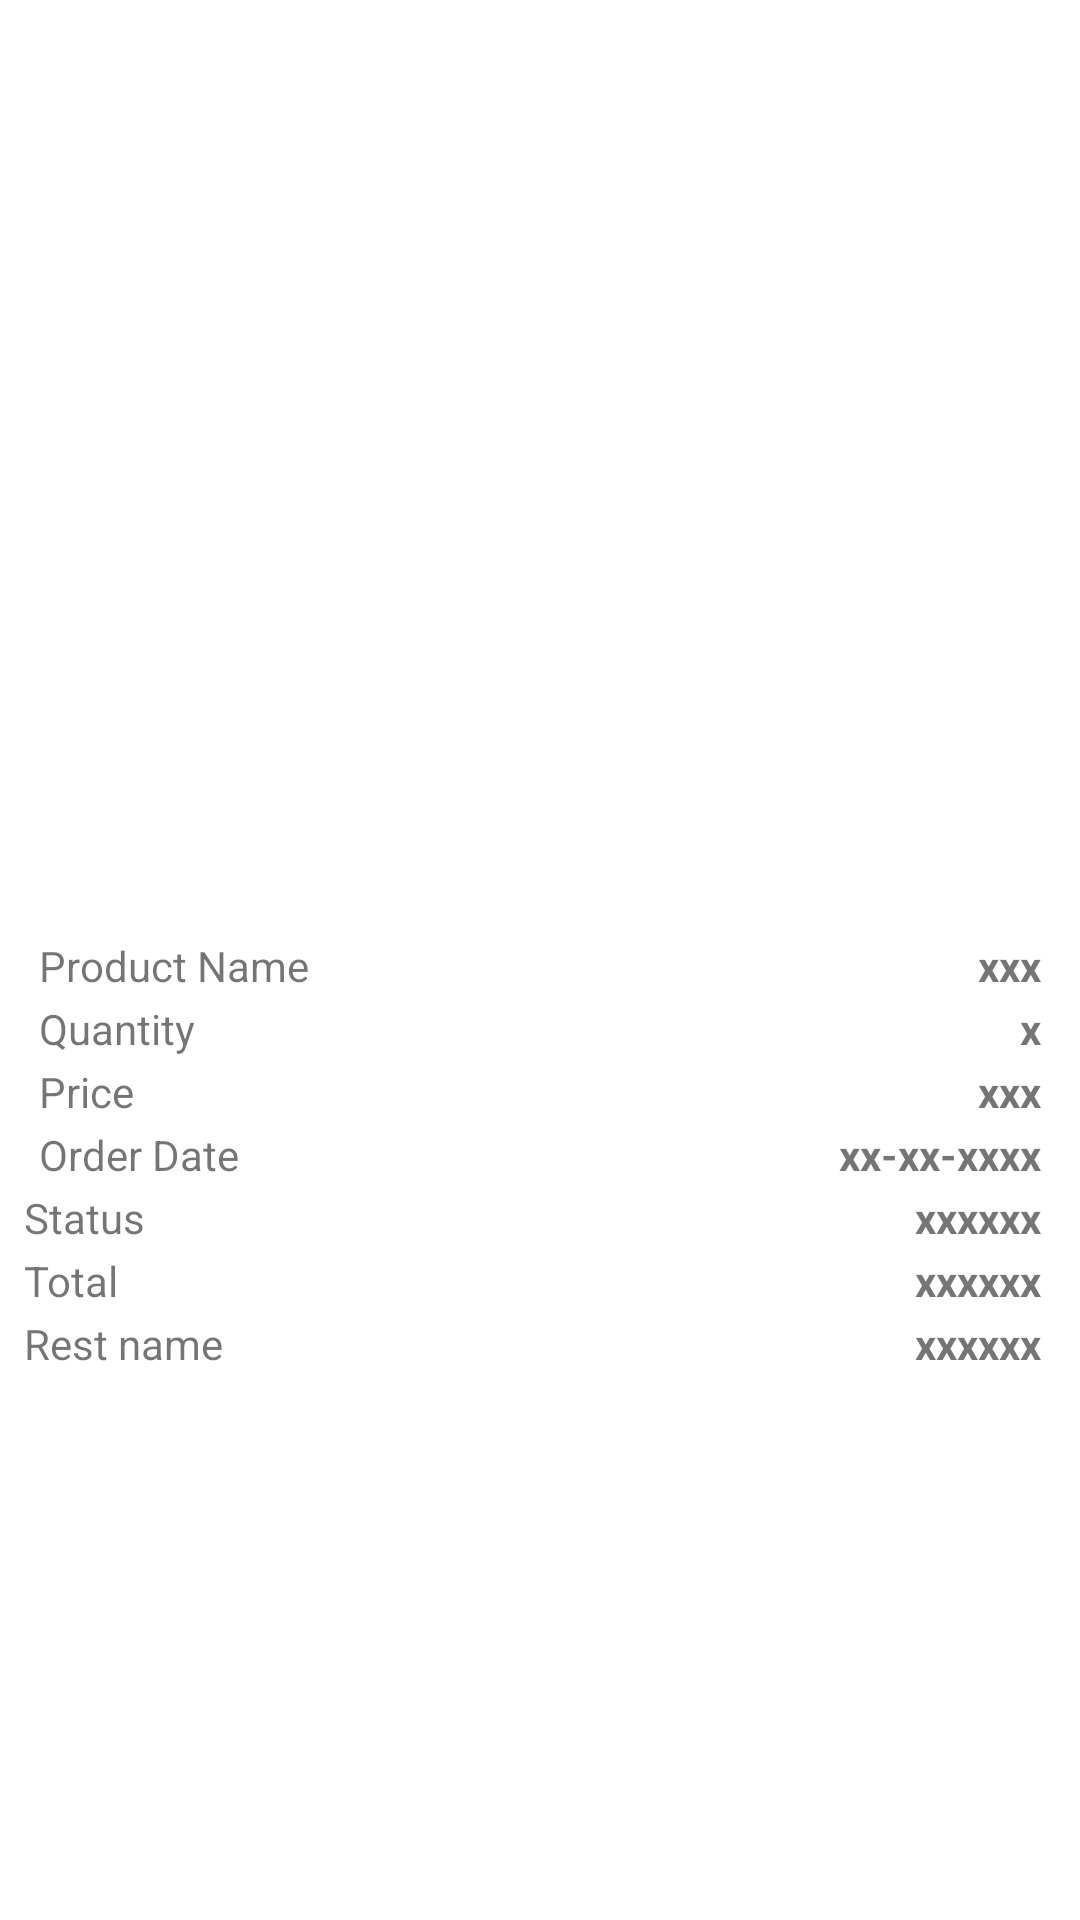

Write the Android layout XML for this screen, with the resource values it uses.
<!-- AndroidManifest.xml: application theme Theme.EpayEats -->
<!-- res/layout/pending_orders_items.xml -->
<?xml version="1.0" encoding="utf-8"?>
<RelativeLayout xmlns:android="http://schemas.android.com/apk/res/android"
    xmlns:app="http://schemas.android.com/apk/res-auto"
    xmlns:tools="http://schemas.android.com/tools"
    android:layout_width="match_parent"
    android:layout_height="wrap_content"
    android:gravity="center">


        <LinearLayout
            android:layout_width="match_parent"
            android:layout_height="wrap_content"
            android:background="@drawable/roundlayout"
            android:layout_margin="3dp"
            android:orientation="vertical">

            <LinearLayout
                android:layout_width="match_parent"
                android:layout_height="wrap_content"
                android:gravity="center">

                <ImageView
                    android:id="@+id/ordered_itemimage"
                    android:layout_width="150dp"
                    android:layout_height="125dp"
                    android:scaleType="centerCrop"
                    android:layout_marginTop="3dp"
                    android:src="@drawable/loader"/>
            </LinearLayout>

            <LinearLayout
                android:layout_width="match_parent"
                android:layout_height="wrap_content"
                android:layout_marginTop="2dp"
                android:weightSum="9">

                <TextView
                    android:layout_width="wrap_content"
                    android:layout_height="wrap_content"
                    android:layout_marginLeft="10dp"
                    android:layout_weight="1"
                    android:text="Product Name" />

                <TextView
                    android:id="@+id/ordered_itemname"
                    android:layout_width="wrap_content"
                    android:layout_height="wrap_content"
                    android:layout_marginRight="10dp"
                    android:layout_weight="8"
                    android:gravity="right"
                    android:text="xxx"
                    android:textStyle="bold" />

            </LinearLayout>

            <LinearLayout
                android:layout_width="match_parent"
                android:layout_height="wrap_content"
                android:layout_marginTop="2dp"
                android:weightSum="9">

                <TextView
                    android:layout_width="wrap_content"
                    android:layout_height="wrap_content"
                    android:layout_marginLeft="10dp"
                    android:layout_weight="1"
                    android:text="Quantity" />

                <TextView
                    android:id="@+id/ordered_itemqty"
                    android:layout_width="wrap_content"
                    android:layout_height="wrap_content"
                    android:layout_marginRight="10dp"
                    android:layout_weight="8"
                    android:gravity="right"
                    android:text="x"
                    android:textStyle="bold" />

            </LinearLayout>

            <LinearLayout
                android:layout_width="match_parent"
                android:layout_height="wrap_content"
                android:layout_marginTop="2dp"
                android:weightSum="9">

                <TextView
                    android:layout_width="wrap_content"
                    android:layout_height="wrap_content"
                    android:layout_marginLeft="10dp"
                    android:layout_weight="1"
                    android:text="Price" />

                <TextView
                    android:id="@+id/ordered_itemprice"
                    android:layout_width="wrap_content"
                    android:layout_height="wrap_content"
                    android:layout_marginRight="10dp"
                    android:layout_weight="8"
                    android:gravity="right"
                    android:text="xxx"
                    android:textStyle="bold" />

            </LinearLayout>

            <LinearLayout
                android:layout_width="match_parent"
                android:layout_height="wrap_content"
                android:layout_marginTop="2dp"
                android:weightSum="9">

                <TextView
                    android:layout_width="wrap_content"
                    android:layout_height="wrap_content"
                    android:layout_marginLeft="10dp"
                    android:layout_weight="1"
                    android:text="Order Date" />

                <TextView
                    android:id="@+id/ordered_date"
                    android:layout_width="wrap_content"
                    android:layout_height="wrap_content"
                    android:layout_marginRight="10dp"
                    android:layout_weight="8"
                    android:gravity="right"
                    android:text="xx-xx-xxxx"
                    android:textStyle="bold" />

            </LinearLayout>

            <LinearLayout
                android:layout_width="match_parent"
                android:layout_height="wrap_content"
                android:weightSum="9">


            </LinearLayout>

            <LinearLayout
                android:layout_width="match_parent"
                android:layout_height="wrap_content"
                android:layout_marginTop="2dp"
                android:weightSum="9">

                <TextView
                    android:layout_width="wrap_content"
                    android:layout_height="wrap_content"
                    android:layout_marginLeft="5dp"
                    android:layout_weight="1"
                    android:text="Status"
                    android:textColor="@color/colorBlack" />

                <TextView
                    android:id="@+id/ordered_itemstatus"
                    android:layout_width="wrap_content"
                    android:layout_height="wrap_content"
                    android:layout_marginRight="10dp"
                    android:layout_weight="8"
                    android:gravity="right"
                    android:text="xxxxxx"
                    android:textColor="@color/colorBlack"
                    android:textStyle="bold" />

            </LinearLayout>

            <LinearLayout
                android:layout_width="match_parent"
                android:layout_height="wrap_content"
                android:layout_marginTop="2dp"
                android:weightSum="9">

                <TextView
                    android:layout_width="wrap_content"
                    android:layout_height="wrap_content"
                    android:layout_marginLeft="5dp"
                    android:layout_weight="1"
                    android:text="Total"
                    android:textColor="@color/colorBlack" />

                <TextView
                    android:id="@+id/ordered_itemtotal"
                    android:layout_width="wrap_content"
                    android:layout_height="wrap_content"
                    android:layout_marginRight="10dp"
                    android:layout_weight="8"
                    android:gravity="right"
                    android:text="xxxxxx"
                    android:textColor="@color/colorRed"
                    android:textStyle="bold" />

            </LinearLayout>

            <LinearLayout
                android:layout_width="match_parent"
                android:layout_height="wrap_content"
                android:layout_marginTop="2dp"
                android:weightSum="9">

                <TextView
                    android:layout_width="wrap_content"
                    android:layout_height="wrap_content"
                    android:layout_marginLeft="5dp"
                    android:layout_weight="1"
                    android:text="Rest name"
                    android:textColor="@color/colorBlack" />

                <TextView
                    android:id="@+id/ordered_item_rest_name"
                    android:layout_width="wrap_content"
                    android:layout_height="wrap_content"
                    android:layout_marginRight="10dp"
                    android:layout_weight="8"
                    android:gravity="right"
                    android:text="xxxxxx"
                    android:textStyle="bold" />



            </LinearLayout>

        </LinearLayout>



</RelativeLayout>
<!-- resources referenced by this layout -->
<resources>
  <style name="Theme.EpayEats" parent="Theme.MaterialComponents.DayNight.DarkActionBar">
          
          <item name="colorPrimary">@color/colorPrimary</item>
          <item name="colorPrimaryVariant">@color/colorPrimary</item>
          <item name="colorOnPrimary">@color/colorBlack</item>
          
          <item name="colorSecondary">@color/colorPrimary</item>
          <item name="colorSecondaryVariant">@color/colorPrimary</item>
          <item name="colorOnSecondary">@color/colorBlack</item>
          
          <item name="android:statusBarColor" tools:targetApi="l">?attr/colorPrimaryVariant</item>
          
      </style>
  <!-- not gathered from this repository: default colours our renderer supplied (Android Studio template values) -->
  <color name="colorPrimary">#FF6200EE</color>
</resources>
